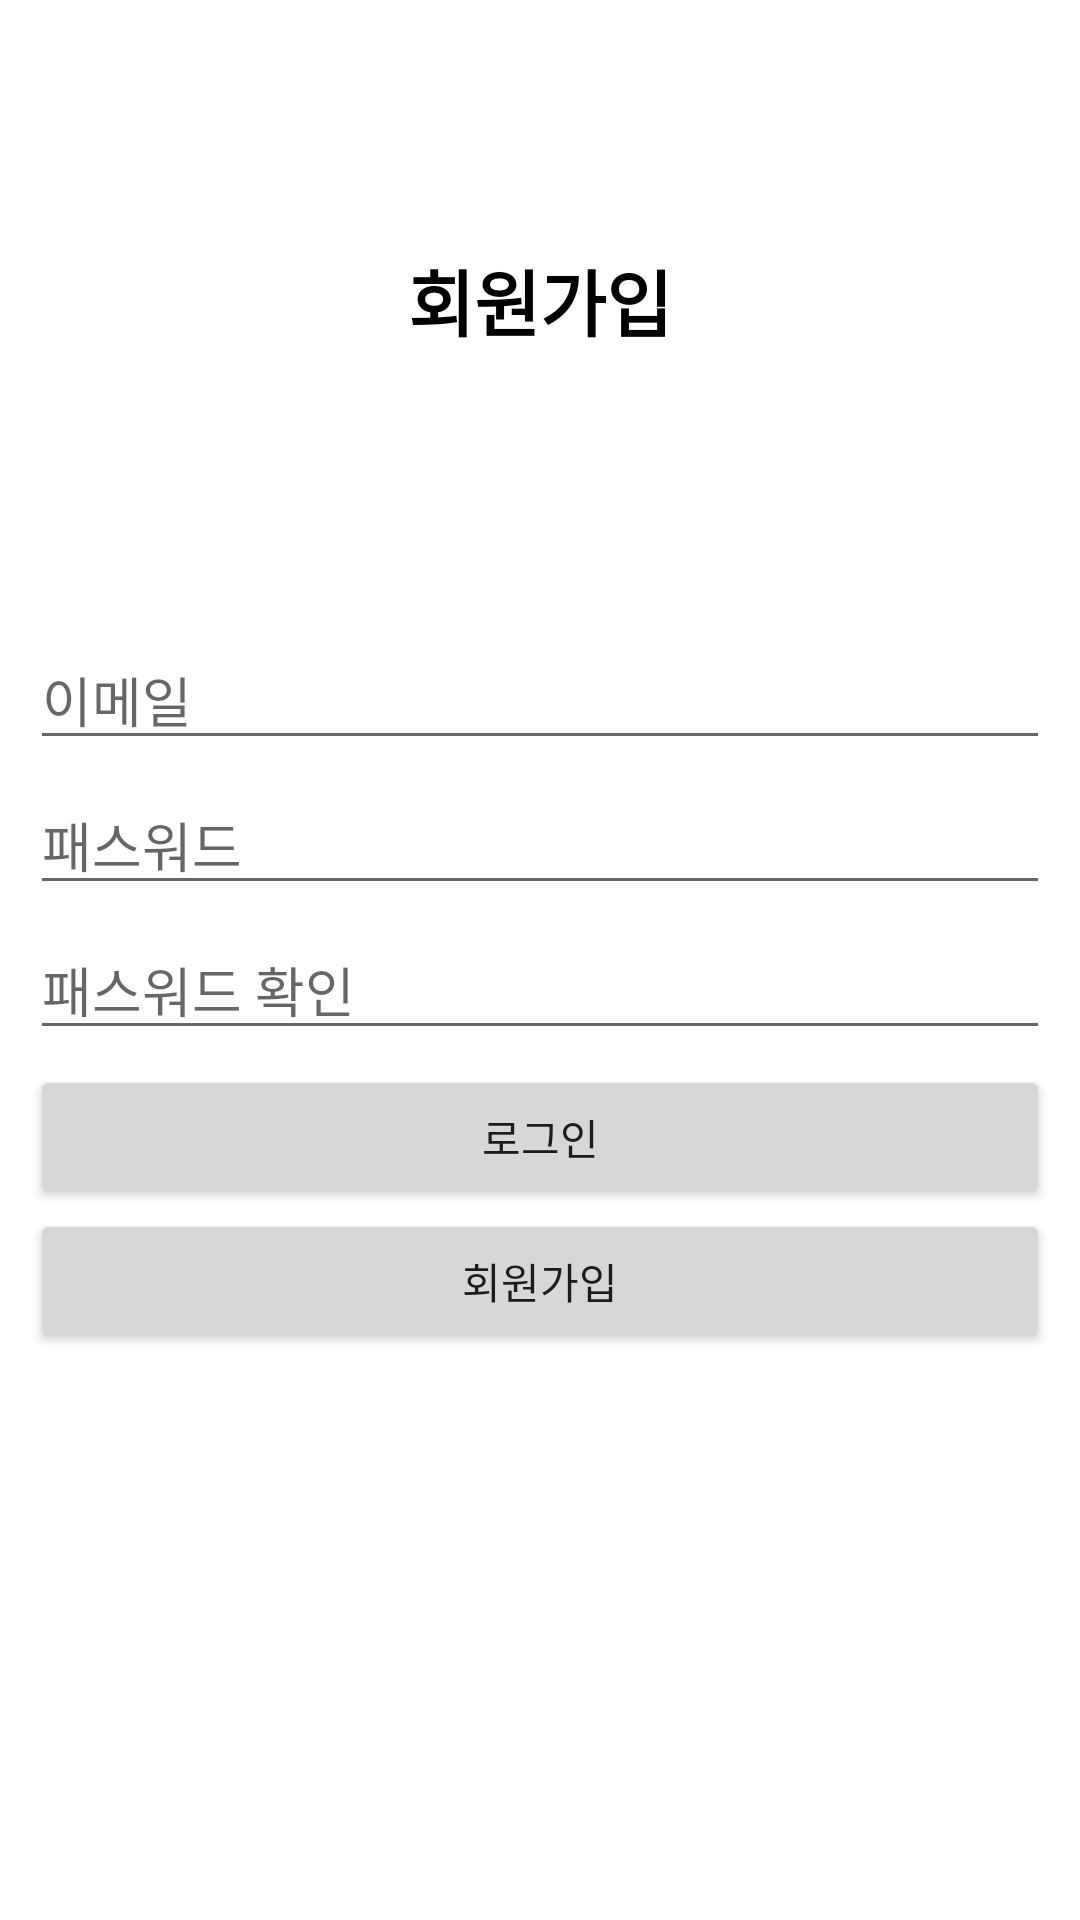

The Android layout XML behind this screen, and the referenced resources:
<!-- AndroidManifest.xml: application theme Theme.AndroidSNS -->
<!-- res/layout/activity_sing_up.xml -->
<?xml version="1.0" encoding="utf-8"?>
<LinearLayout xmlns:android="http://schemas.android.com/apk/res/android"
    xmlns:tools="http://schemas.android.com/tools"
    android:layout_width="match_parent"
    android:layout_height="match_parent"
    android:layout_weight="1"
    android:orientation="vertical">

    <TextView
        android:id="@+id/textView"
        android:layout_width="match_parent"
        android:layout_height="200dp"
        android:gravity="center|clip_vertical"
        android:text="회원가입"
        android:textColor="#000000"
        android:textSize="24sp"
        android:textStyle="bold" />

    <LinearLayout
        android:layout_width="match_parent"
        android:layout_height="match_parent"
        android:orientation="vertical"
        android:padding="10dp">

        <EditText
            android:id="@+id/emailEditText"
            android:layout_width="match_parent"
            android:layout_height="wrap_content"
            android:layout_marginBottom="5dp"
            android:ems="10"
            android:hint="이메일"
            android:inputType="textEmailAddress" />

        <EditText
            android:id="@+id/passwordEditText"
            android:layout_width="match_parent"
            android:layout_height="wrap_content"
            android:layout_marginBottom="5dp"
            android:ems="10"
            android:hint="패스워드"
            android:inputType="textPassword" />

        <EditText
            android:id="@+id/passwordCheckEditText"
            android:layout_width="match_parent"
            android:layout_height="wrap_content"
            android:layout_marginBottom="5dp"
            android:ems="10"
            android:hint="패스워드 확인"
            android:inputType="textPassword" />

        <Button
            android:id="@+id/gotoLoginButton"
            android:layout_width="match_parent"
            android:layout_height="wrap_content"
            android:text="로그인" />

        <Button
            android:id="@+id/checkButton"
            android:layout_width="match_parent"
            android:layout_height="wrap_content"
            android:text="회원가입" />

    </LinearLayout>
</LinearLayout>
<!-- resources referenced by this layout -->
<resources>
  <style name="Theme.AndroidSNS" parent="Theme.MaterialComponents.DayNight.DarkActionBar">
          
          <item name="colorPrimary">@color/purple_500</item>
          <item name="colorPrimaryVariant">@color/purple_700</item>
          <item name="colorOnPrimary">@color/white</item>
          
          <item name="colorSecondary">@color/teal_200</item>
          <item name="colorSecondaryVariant">@color/teal_700</item>
          <item name="colorOnSecondary">@color/black</item>
          
          <item name="android:statusBarColor" tools:targetApi="l">?attr/colorPrimaryVariant</item>
          
      </style>
  <!-- not gathered from this repository: default colours our renderer supplied (Android Studio template values) -->
  <color name="purple_500">#FF6200EE</color>
  <color name="purple_700">#FF3700B3</color>
  <color name="teal_200">#FF03DAC5</color>
  <color name="teal_700">#FF018786</color>
  <color name="black">#FF000000</color>
  <color name="white">#FFFFFFFF</color>
</resources>
